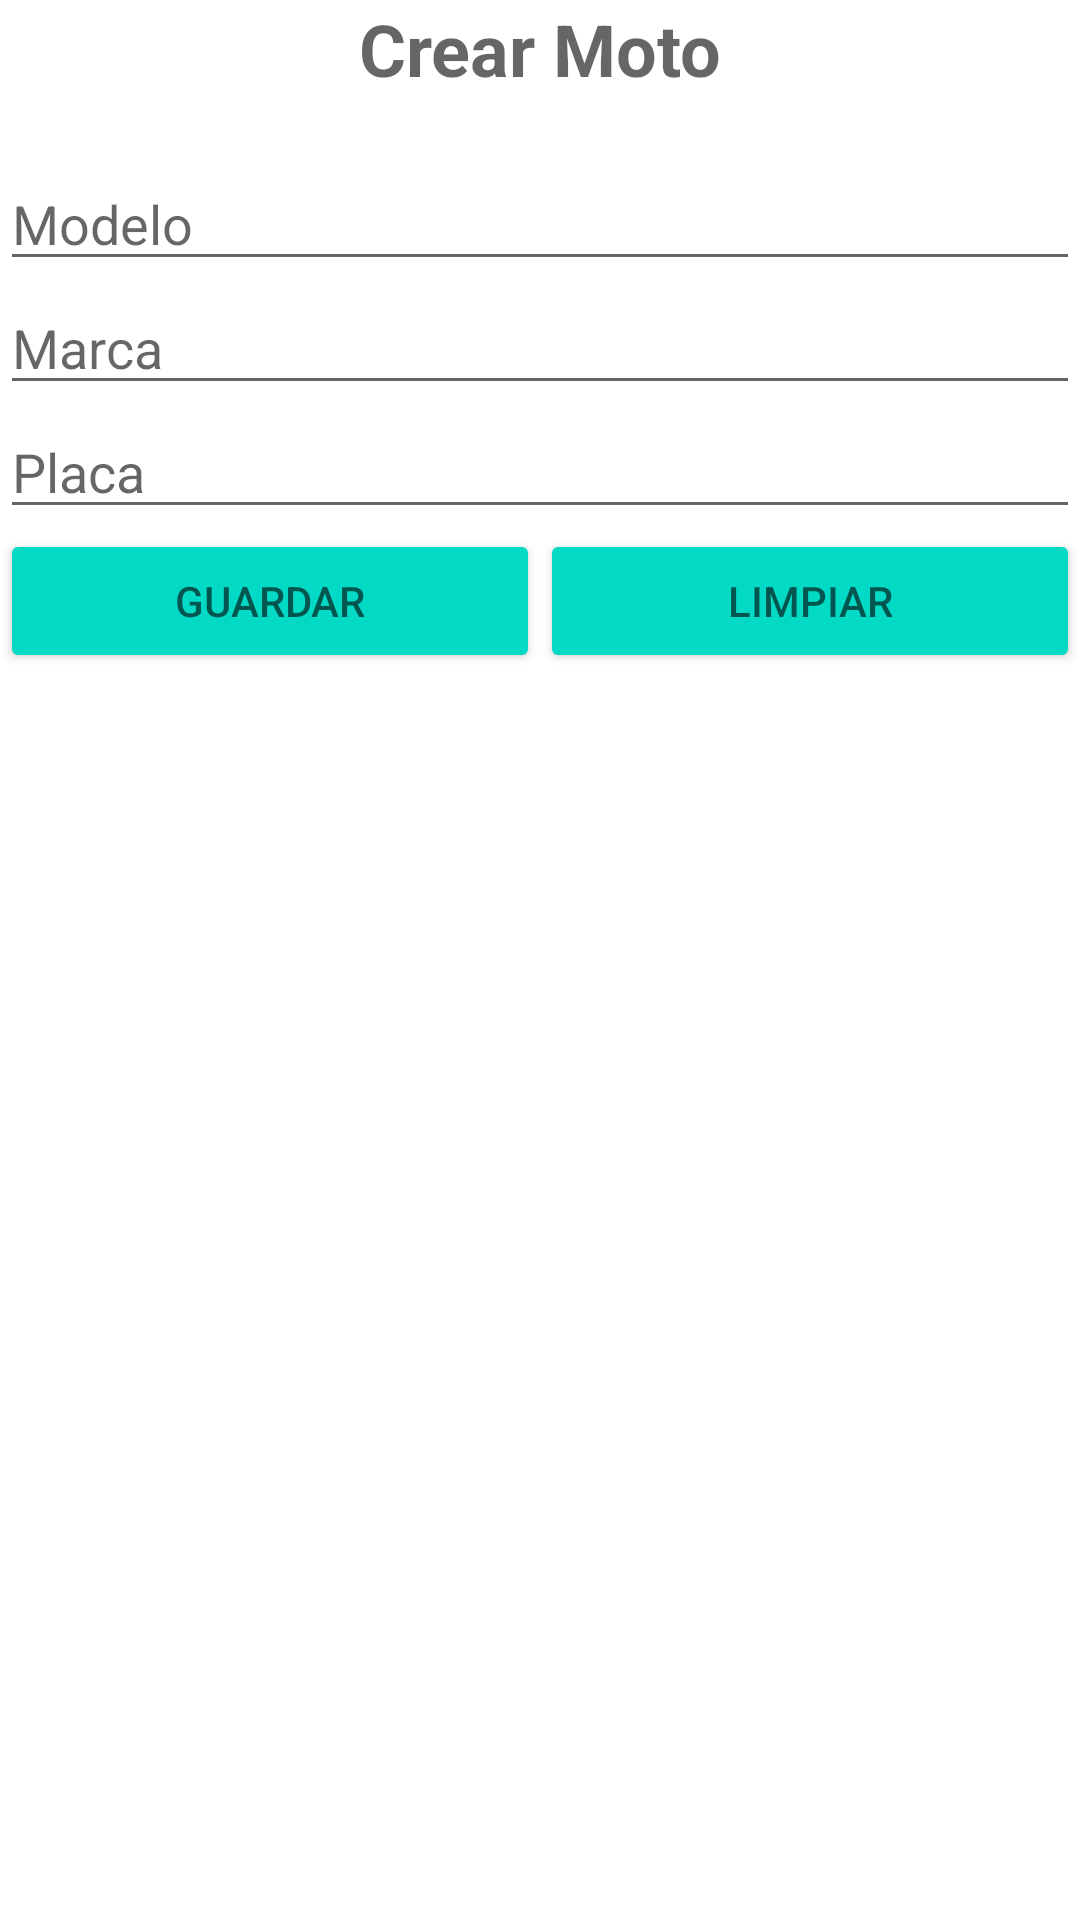

Produce the Android XML layout that renders to this screen, including the resource entries it uses.
<!-- AndroidManifest.xml: application theme Theme.TallerMaterial_Motos -->
<!-- res/layout/activity_crear_moto.xml -->
<?xml version="1.0" encoding="utf-8"?>
<LinearLayout xmlns:android="http://schemas.android.com/apk/res/android"
    xmlns:app="http://schemas.android.com/apk/res-auto"
    xmlns:tools="http://schemas.android.com/tools"
    android:layout_width="match_parent"
    android:layout_height="match_parent"
    android:orientation="vertical"
    tools:context=".CrearMoto">

    <TextView
        android:id="@+id/lblTituloCrearMoto"
        android:layout_width="match_parent"
        android:layout_height="wrap_content"
        android:hint="@string/crear_moto"
        android:textAlignment="center"
        android:textSize="24sp"
        android:textStyle="bold" />

    <ImageView
        android:id="@+id/imgFotoSeleccionada"
        android:layout_width="match_parent"
        android:layout_height="wrap_content"
        android:layout_gravity="fill_horizontal"
        android:layout_marginTop="10sp "
        android:layout_marginBottom="10sp"
        app:srcCompat="@drawable/ima_2" />

    <EditText
        android:id="@+id/txtModelo"
        android:layout_width="match_parent"
        android:layout_height="wrap_content"
        android:ems="10"
        android:hint="@string/modelo"
        android:inputType="textPersonName" />

    <EditText
        android:id="@+id/txtMarca"
        android:layout_width="match_parent"
        android:layout_height="wrap_content"
        android:ems="10"
        android:hint="@string/marca"
        android:inputType="textPersonName" />

    <EditText
        android:id="@+id/txtPlaca"
        android:layout_width="match_parent"
        android:layout_height="wrap_content"
        android:ems="10"
        android:hint="@string/placa"
        android:inputType="textPersonName" />

    <LinearLayout
        android:layout_width="match_parent"
        android:layout_height="wrap_content"
        android:orientation="horizontal">

        <Button
            android:id="@+id/btnGuardar"
            style="@style/Widget.AppCompat.Button.Colored"
            android:layout_width="wrap_content"
            android:layout_height="wrap_content"
            android:layout_weight="1"
            android:hint="@string/guradar"
            android:onClick="guardar" />

        <Button
            android:id="@+id/btnLimpiar"
            style="@style/Widget.AppCompat.Button.Colored"
            android:layout_width="wrap_content"
            android:layout_height="wrap_content"
            android:layout_weight="1"
            android:hint="@string/limpiar"
            android:onClick="limpiar" />
    </LinearLayout>

</LinearLayout>
<!-- resources referenced by this layout -->
<resources>
  <string name="crear_moto">Crear Moto</string>
  <string name="guradar">GUARDAR</string>
  <string name="limpiar">LIMPIAR</string>
  <string name="marca">Marca</string>
  <string name="modelo">Modelo</string>
  <string name="placa">Placa</string>
  <style name="Theme.TallerMaterial_Motos" parent="Theme.MaterialComponents.DayNight.DarkActionBar">
          
          <item name="colorPrimary">@color/purple_500</item>
          <item name="colorPrimaryVariant">@color/purple_700</item>
          <item name="colorOnPrimary">@color/white</item>
          
          <item name="colorSecondary">@color/teal_200</item>
          <item name="colorSecondaryVariant">@color/teal_700</item>
          <item name="colorOnSecondary">@color/black</item>
          
          <item name="android:statusBarColor" tools:targetApi="l">?attr/colorPrimaryVariant</item>
          
      </style>
  <color name="purple_500">#FF6200EE</color>
  <color name="purple_700">#FF3700B3</color>
  <color name="white">#FFFFFFFF</color>
  <color name="teal_200">#FF03DAC5</color>
  <color name="teal_700">#FF018786</color>
  <color name="black">#FF000000</color>
</resources>
